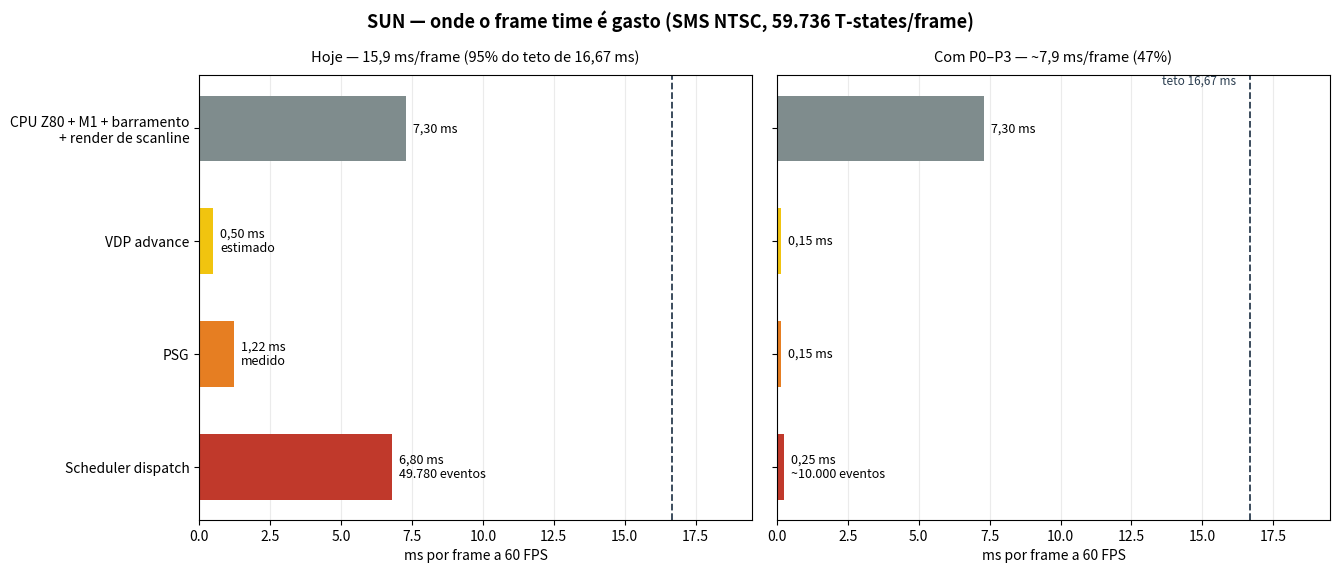

Reproduce this figure in Python. (Note: this script raises an exception after producing the figure.)
"""Frame-budget breakdown for the temporal_core latency audit.

Measured on a Neoverse-N1 VM, Rust 1.99.1, release + thin LTO, synthetic SMS ROM
(`jr $`), 59,736 T-states/frame, 49,780 scheduler dispatches/frame.
"""
import matplotlib

matplotlib.use("Agg")
import matplotlib.pyplot as plt

# Common categories, plotted top-to-bottom in this order on both panels.
CATEGORIES = [
    "Scheduler dispatch",
    "PSG",
    "VDP advance",
    "CPU Z80 + M1 + barramento\n+ render de scanline",
]
CURRENT = [6.80, 1.22, 0.50, 7.30]
AFTER = [0.25, 0.15, 0.15, 7.30]
LABEL_CURRENT = ["6,80 ms\n49.780 eventos", "1,22 ms\nmedido", "0,50 ms\nestimado", "7,30 ms"]
LABEL_AFTER = ["0,25 ms\n~10.000 eventos", "0,15 ms", "0,15 ms", "7,30 ms"]
COLORS = ["#c0392b", "#e67e22", "#f1c40f", "#7f8c8d"]

fig, axes = plt.subplots(1, 2, figsize=(13.5, 5.8), sharey=True)
panels = (
    (axes[0], CURRENT, LABEL_CURRENT, "Hoje — 15,9 ms/frame (95% do teto de 16,67 ms)"),
    (axes[1], AFTER, LABEL_AFTER, "Com P0–P3 — ~7,9 ms/frame (47%)"),
)

positions = list(range(len(CATEGORIES)))
for ax, values, labels, title in panels:
    bars = ax.barh(positions, values, color=COLORS, height=0.58)
    for bar, value, label in zip(bars, values, labels):
        ax.text(
            value + 0.25,
            bar.get_y() + bar.get_height() / 2,
            label,
            va="center",
            fontsize=9,
            linespacing=1.15,
        )
    ax.axvline(16.667, color="#2c3e50", linestyle="--", linewidth=1.3)
    ax.set_xlim(0, 19.5)
    ax.set_title(title, fontsize=10.5, pad=10)
    ax.set_xlabel("ms por frame a 60 FPS")
    ax.set_yticks(positions)
    ax.set_yticklabels(CATEGORIES)
    ax.grid(axis="x", alpha=0.25)
    ax.set_axisbelow(True)
    ax.invert_yaxis()

axes[1].text(
    16.2,
    3.42,
    "teto 16,67 ms",
    ha="right",
    va="center",
    fontsize=8.5,
    color="#2c3e50",
    style="italic",
)

fig.suptitle(
    "SUN — onde o frame time é gasto (SMS NTSC, 59.736 T-states/frame)",
    fontsize=13,
    fontweight="bold",
)
fig.tight_layout()
fig.savefig("/home/ubuntu/SUN/docs/audits/figures/temporal-latency-budget.png", dpi=150)
print("ok")
